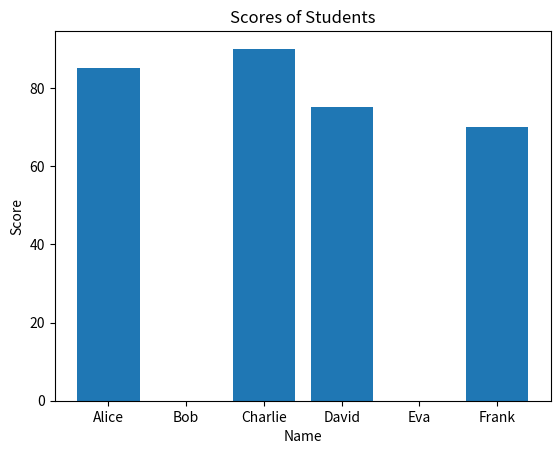
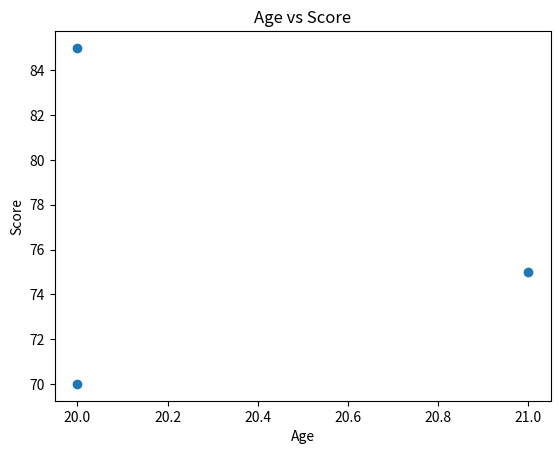

Write the Python code that produced these figures, in order.
import pandas as pd
import matplotlib.pyplot as plt

# Create dataset
data = {
    "Name": ["Alice","Bob","Charlie","David","Eva","Frank"],
    "Age": [20,22,None,21,23,20],
    "Score": [85,None,90,75,None,70]
}

df = pd.DataFrame(data)

# Fill missing values using mean
df["Age"].fillna(df["Age"].mean(), inplace=True)
df["Score"].fillna(df["Score"].mean(), inplace=True)

# Central tendency measures
print("Mean Age:", df["Age"].mean())
print("Median Age:", df["Age"].median())
print("Mode Age:", df["Age"].mode()[0])

print("Mean Score:", df["Score"].mean())
print("Median Score:", df["Score"].median())
print("Mode Score:", df["Score"].mode()[0])

# Bar Chart
plt.bar(df["Name"], df["Score"])
plt.title("Scores of Students")
plt.xlabel("Name")
plt.ylabel("Score")
plt.show()

# Scatter Plot
plt.scatter(df["Age"], df["Score"])
plt.title("Age vs Score")
plt.xlabel("Age")
plt.ylabel("Score")
plt.show()
